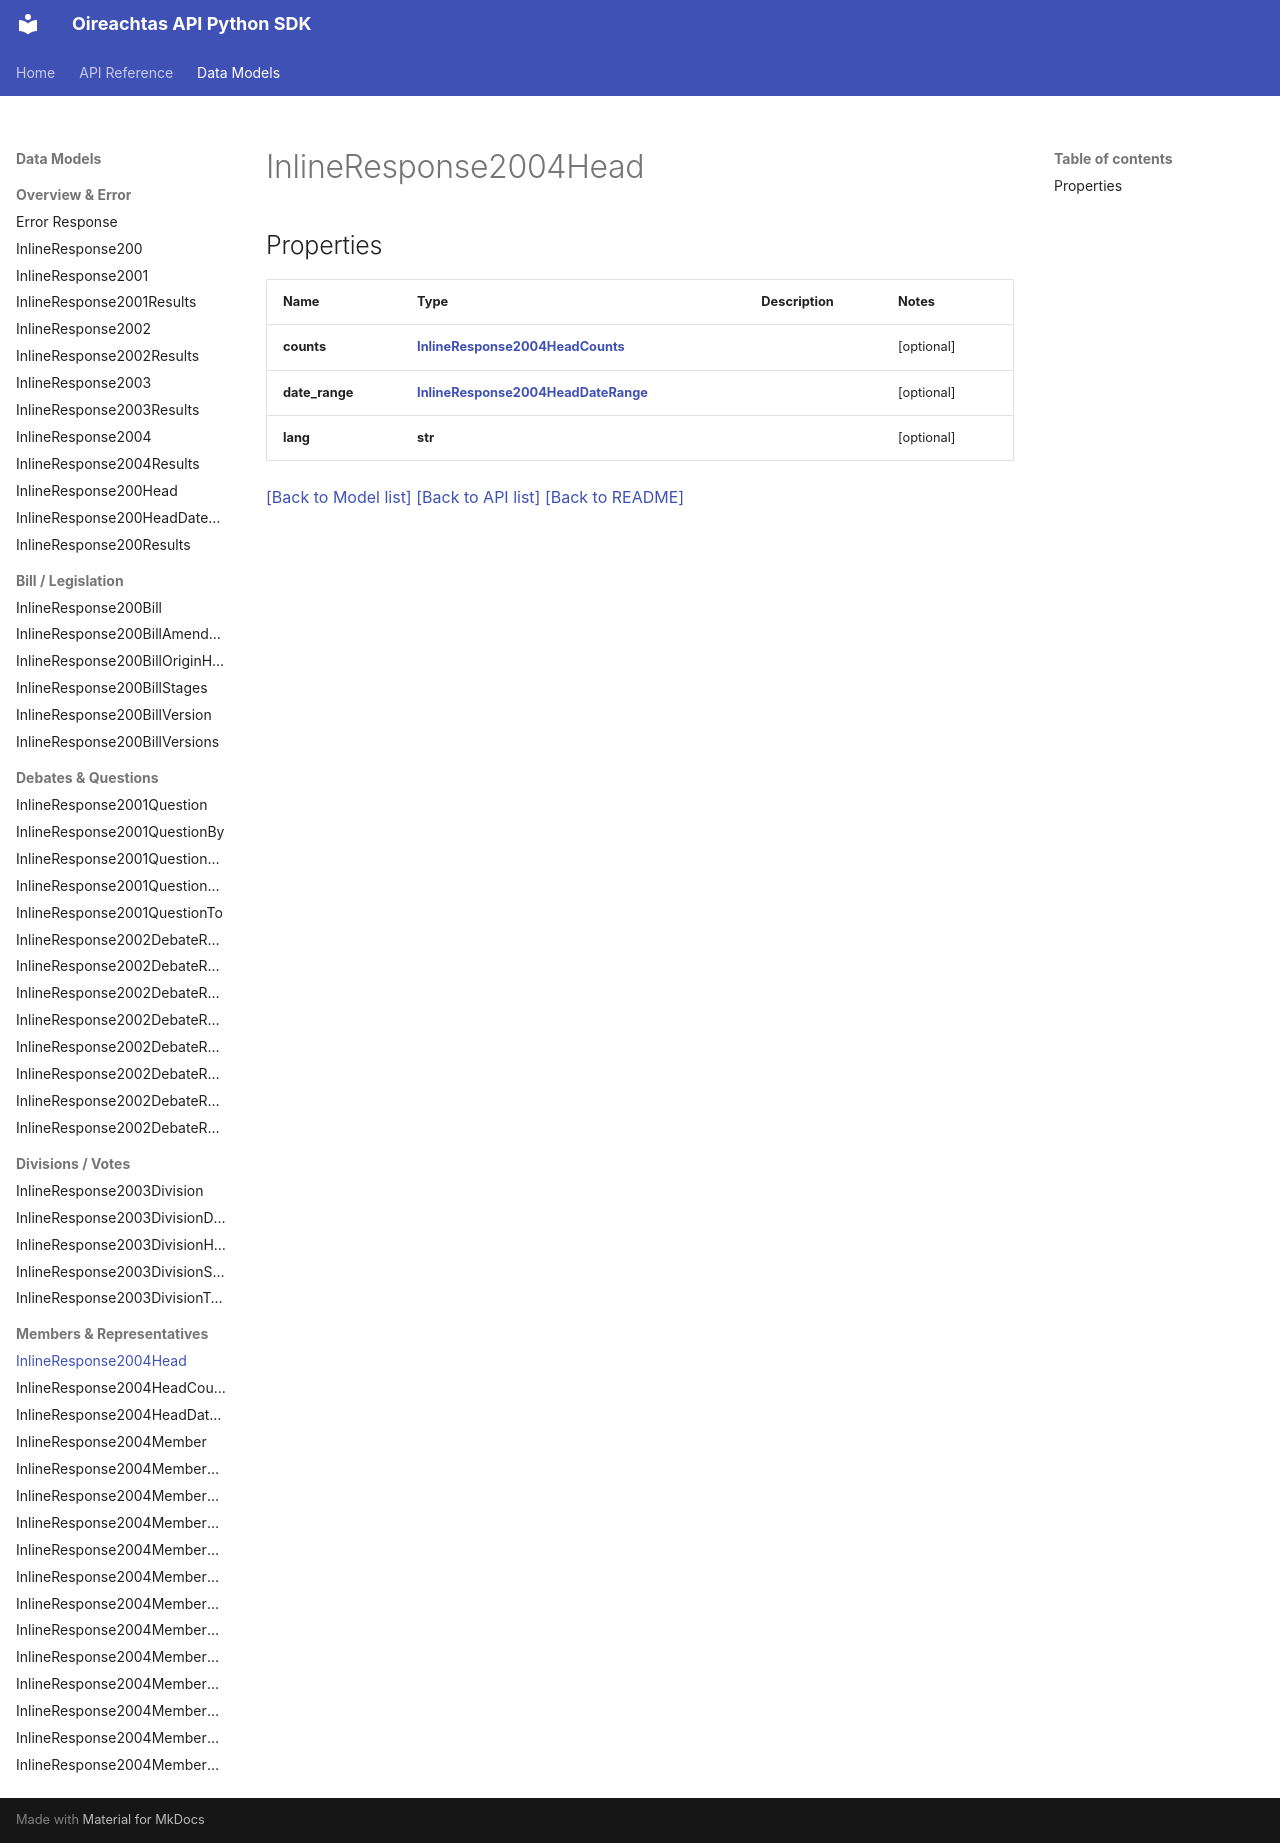

repository: Irishsmurf/OireachtasAPI · page: InlineResponse2004Head/index.html · generator: mkdocs

# InlineResponse2004Head

## Properties
Name | Type | Description | Notes
------------ | ------------- | ------------- | -------------
**counts** | [**InlineResponse2004HeadCounts**](InlineResponse2004HeadCounts.md) |  | [optional] 
**date_range** | [**InlineResponse2004HeadDateRange**](InlineResponse2004HeadDateRange.md) |  | [optional] 
**lang** | **str** |  | [optional] 

[[Back to Model list]](index.md#documentation-for-models) [[Back to API list]](index.md#documentation-for-api-endpoints) [[Back to README]](index.md)
